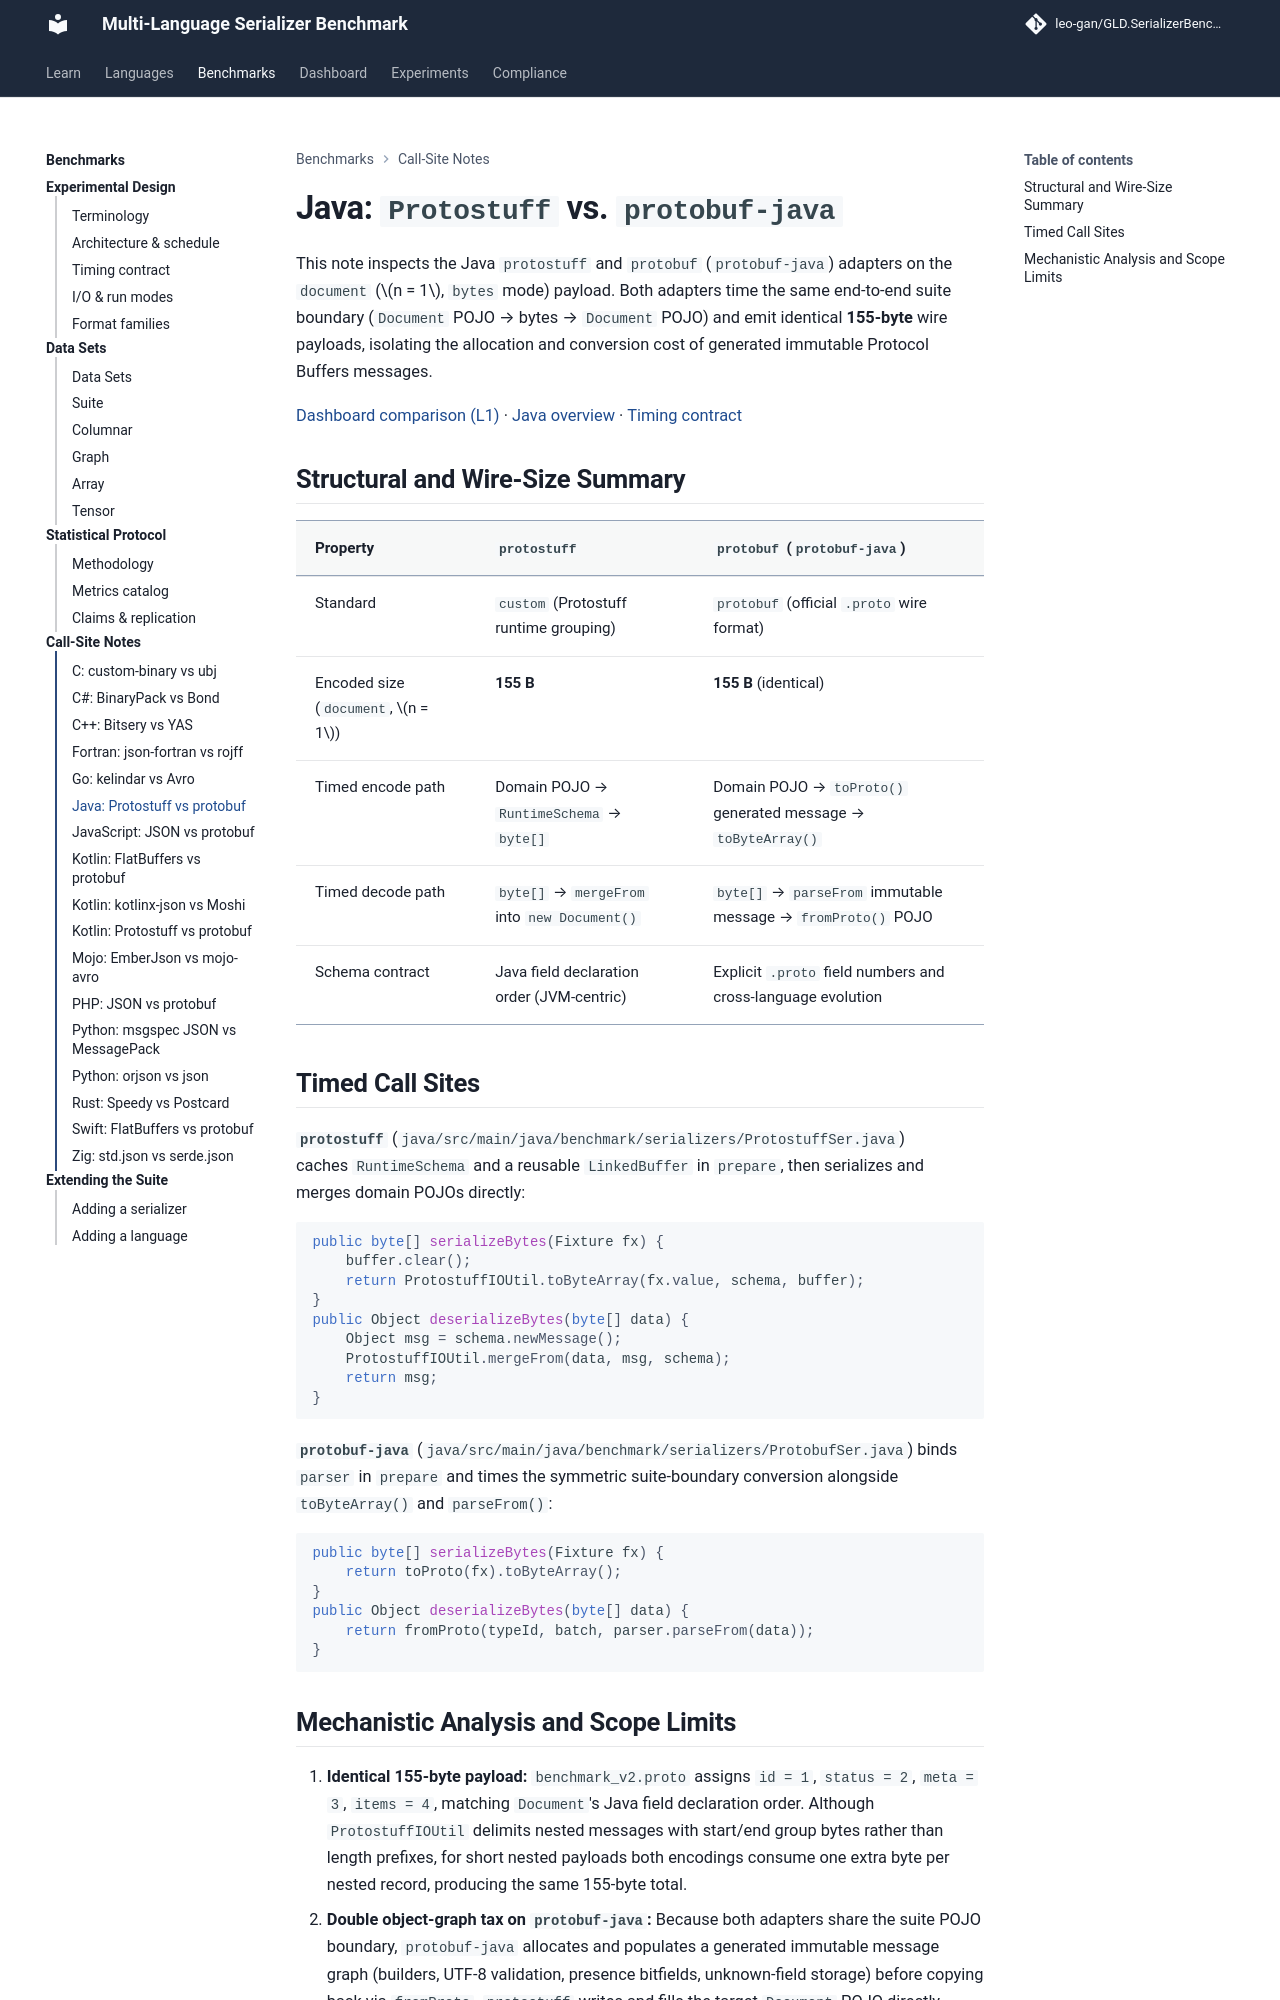

repository: leo-gan/GLD.SerializerBenchmark · page: analysis/call-sites/java-protostuff-vs-protobuf/index.html · generator: mkdocs

# Java: `Protostuff` vs. `protobuf-java`

This note inspects the Java `protostuff` and `protobuf` (`protobuf-java`) adapters on the `document` ($n = 1$, `bytes` mode) payload. Both adapters time the same end-to-end suite boundary (`Document` POJO → bytes → `Document` POJO) and emit identical **155-byte** wire payloads, isolating the allocation and conversion cost of generated immutable Protocol Buffers messages.

[Dashboard comparison (L1)](../../dashboard/index.html?lang=java&data=document@n=1&mode=bytes&metric=ops&policy=iqr_1.5&baseline=protostuff&ser=protostuff&ser=protobuf#compare) · [Java overview](../../java/index.md) · [Timing contract](../TIMING_HONESTY.md)

## Structural and Wire-Size Summary

| Property | `protostuff` | `protobuf` (`protobuf-java`) |
|---|---|---|
| Standard | `custom` (Protostuff runtime grouping) | `protobuf` (official `.proto` wire format) |
| Encoded size (`document`, $n = 1$) | **155 B** | **155 B** (identical) |
| Timed encode path | Domain POJO → `RuntimeSchema` → `byte[]` | Domain POJO → `toProto()` generated message → `toByteArray()` |
| Timed decode path | `byte[]` → `mergeFrom` into `new Document()` | `byte[]` → `parseFrom` immutable message → `fromProto()` POJO |
| Schema contract | Java field declaration order (JVM-centric) | Explicit `.proto` field numbers and cross-language evolution |

## Timed Call Sites

**`protostuff`** (`java/src/main/java/benchmark/serializers/ProtostuffSer.java`) caches `RuntimeSchema` and a reusable `LinkedBuffer` in `prepare`, then serializes and merges domain POJOs directly:

```java
public byte[] serializeBytes(Fixture fx) {
    buffer.clear();
    return ProtostuffIOUtil.toByteArray(fx.value, schema, buffer);
}
public Object deserializeBytes(byte[] data) {
    Object msg = schema.newMessage();
    ProtostuffIOUtil.mergeFrom(data, msg, schema);
    return msg;
}
```

**`protobuf-java`** (`java/src/main/java/benchmark/serializers/ProtobufSer.java`) binds `parser` in `prepare` and times the symmetric suite-boundary conversion alongside `toByteArray()` and `parseFrom()`:

```java
public byte[] serializeBytes(Fixture fx) {
    return toProto(fx).toByteArray();
}
public Object deserializeBytes(byte[] data) {
    return fromProto(typeId, batch, parser.parseFrom(data));
}
```
